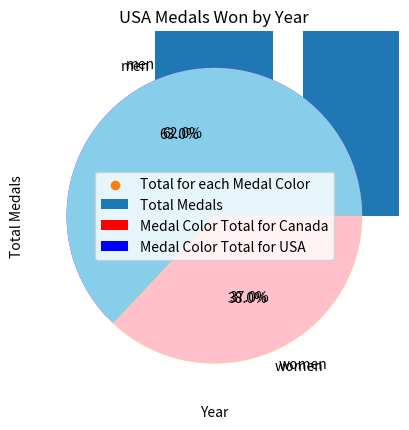

This chart was generated by the following Python code:
import matplotlib.pyplot as plt

# bar chart 1
# total medals bar chart
countries = ["USA", "Canada", "Norway", "Finland", "Austria", "Sweden", "Germany", "Switzerland"]
total_medals = [653, 625, 457, 434, 280, 433, 360, 285]

plt.bar(countries, total_medals, label="Total Medals")

plt.xlabel("Total Medals")
plt.ylabel("Country")
plt.title("Olympics Winter Medals 1896 - 2014")
plt.legend()
plt.show()

# bar chart 2
# bronze, silver and medal Canada and USA
medal_canada = ["Bronze Ca", "Silver Ca", "Gold Ca"]
total_canada = [107, 203, 315]

medal_usa = ["Bronze USA", "Silver USA", "Gold USA"]
total_usa = [167, 319, 169]

plt.bar(medal_canada, total_canada, label="Medal Color Total for Canada", color="red")
plt.bar(medal_usa, total_usa, label="Medal Color Total for USA", color="blue")

plt.xlabel("Medal Color")
plt.ylabel("Total Medals")
plt.title("Total Number of Each Medal Color Won By USA and Canada")
plt.legend()
plt.show()

# 3 scatter plot 
# bronze, silver and gold medal totals for Canada and USA
medal_color = ["Bronze Ca", "Bronze USA", "Silver Ca", "Silver USA", "Gold Ca", "Gold USA"]
total = [107, 167, 203, 319, 315, 169]

plt.scatter(medal_color, total, label="Total for each Medal Color")

plt.xlabel("Medal Color")
plt.ylabel("Total Medals")
plt.title("Total Number of Each Medal Color Won By USA and Canada")
plt.legend()
plt.show()

# 4 pie chart 
# percentage of medals won by men and women Canada
slices = [62, 38]
labels = ["men", "women"]
colors = ["magenta", "yellow"]

plt.pie(slices, labels=labels, colors=colors, autopct="%1.1f%%")

plt.title ("Percentage of Medals won by Canadian Men and Women")
plt.show()

# 5 pie chart
# percentage of medals won by men and women USA
slices = [63, 37]
labels = ["men", "women"]
colors = ["skyblue", "pink"]

plt.pie(slices, labels=labels, colors=colors, autopct="%1.1f%%")

plt.title ("Percentage of Medals won American by Men and Women")
plt.show()

# 6 simple plot
# medals of Canada by years
years = [1924, 1928, 1932, 1936, 1948, 1952, 1956, 1960, 1964, 1964, 1972, 1976, 1980, 1984, 1988, 1992, 1994, 1998, 2002, 2006, 2010, 2014]
total_m_c= [9, 12, 20, 13, 20, 17, 20, 21, 7, 20, 1, 3, 2, 4, 6, 37, 40, 48, 75, 68, 91, 90]

plt.plot(years, total_m_c)

plt.xlabel("Year")
plt.ylabel("Total Medals")
plt.title("Canada Medals Won by Year")
plt.show()

# 7 simple plot
# medals of Canada by years
total_m_us = [13, 14, 45, 16, 16, 30, 26, 27, 8, 7, 25, 10, 30, 9, 7, 14, 21, 33, 83, 53, 98, 65]

plt.plot(years, total_m_us)

plt.xlabel("Year")
plt.ylabel("Total Medals")
plt.title("USA Medals Won by Year")
plt.show()